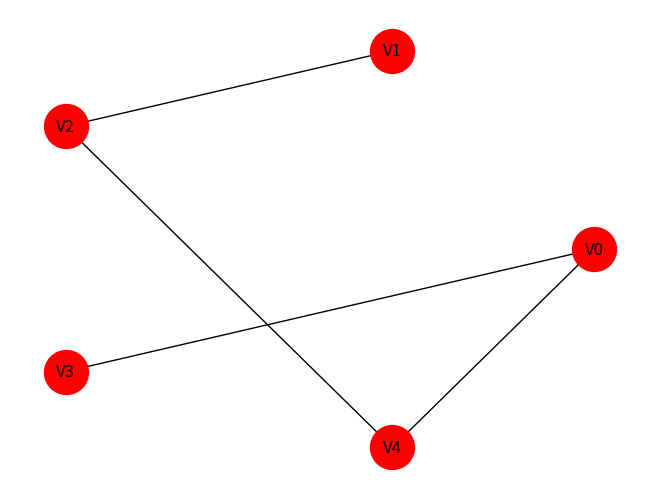

Here is the Python script that generated this plot:
import matplotlib.pyplot as plt
import numpy as np
import networkx as nx


def find_first_link():
    minim = matrix[0][1]
    a = 0
    b = 1
    for i in range(n):
        for j in range(i + 1, n):
            if minim > matrix[i][j]:
                minim = matrix[i][j]
                a = i
                b = j
    link_matrix[a][b] = 1
    link_matrix[b][a] = 1
    link_dots[a] = link_dots[b] = 1


def link_all_dot():
    minim = None
    a = -1
    b = -1
    for i in range(n):
        if not link_dots[i]:
            continue
        for j in range(n):
            if link_dots[j] or i == j:
                continue
            if minim is None or minim > matrix[i][j]:
                minim = matrix[i][j]
                a = i
                b = j
    if minim:
        link_matrix[a][b] = link_matrix[b][a] = 1
        link_dots[a] = link_dots[b] = 1


n = 5
matrix = [[0 for i in range(n)] for i in range(n)]
link_matrix = [[0 for i in range(n)] for i in range(n)]
for i in range(n):
    for j in range(i, n):
        matrix[i][j] = np.random.randint(1, 100)
        matrix[j][i] = matrix[i][j]

print(matrix)

k = 3
link_dots = [0] * n
find_first_link()
while not all(link_dots):
    link_all_dot()
print(link_matrix)

# TODO Вывести
graph = nx.Graph()
node_name = 'V'
for i in range(n):
    graph.add_node(f'{node_name}{i}')
weights = []
for i in range(n):
    for j in range(i + 1, n):
        if link_matrix[i][j]:
            graph.add_edge(
                f'{node_name}{i}',
                f'{node_name}{j}',
                weight=matrix[i][j]
            )
            weights.append(matrix[i][j])

nx.draw_circular(
    graph,
    node_color='r',
    node_size=1000,
    with_labels=True,
)

plt.show()
